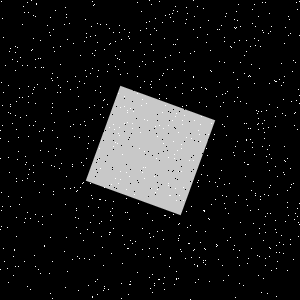

Values plotted in this chart, from the file beside it:
Type, X, Y
Salt, 246, 123
Salt, 18, 151
Salt, 267, 213
Salt, 64, 188
Salt, 144, 178
Salt, 204, 211
Salt, 113, 124
Salt, 235, 296
Salt, 88, 285
Salt, 54, 166
Salt, 299, 35
Salt, 133, 111
Salt, 189, 243
Salt, 51, 113
Salt, 175, 6
Salt, 33, 89
Salt, 226, 196
Salt, 78, 290
Salt, 262, 146
Salt, 152, 274
Salt, 191, 138
Salt, 70, 89
Salt, 135, 241
Salt, 157, 189
Salt, 220, 106
Salt, 263, 128
Salt, 41, 67
Salt, 287, 270
Salt, 223, 102
Salt, 184, 115
Salt, 211, 123
Salt, 76, 109
Salt, 276, 220
Salt, 95, 50
Salt, 250, 46
Salt, 253, 223
Salt, 105, 200
Salt, 184, 61
Salt, 91, 195
Salt, 80, 233
Salt, 238, 4
Salt, 141, 105
Salt, 175, 44
Salt, 207, 34
Salt, 137, 2
Salt, 159, 125
Salt, 115, 41
Salt, 198, 279
Salt, 115, 66
Salt, 179, 39
Salt, 234, 101
Salt, 92, 198
Salt, 153, 236
Salt, 132, 123
Salt, 229, 183
Salt, 250, 139
Salt, 100, 92
Salt, 233, 249
Salt, 40, 58
Salt, 258, 40
... 1,740 more rows
